Image classification data set "image-data" (takayuki5168/FlowerSpecifier on GitHub). Class labels (25): azalea, camellia, cluster amaryllis, cosmos, daisy, dandelion, erigeron philadelphicus, fleabane, houttuynia cordata, hydrangea, iris, jasmine flower, lantana flower, marigold, mirabilis jalapa, morning glory, oxalis corniculata flower, pansy, rose, salvia flower, sunflower, sweet pea flower, trifolium pratense flower, trifolium repens, tulip.

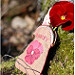
Label: pansy

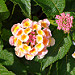
Label: lantana flower

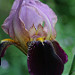
Label: iris

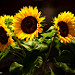
Label: sunflower

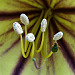
Label: mirabilis jalapa

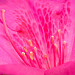
Label: azalea
